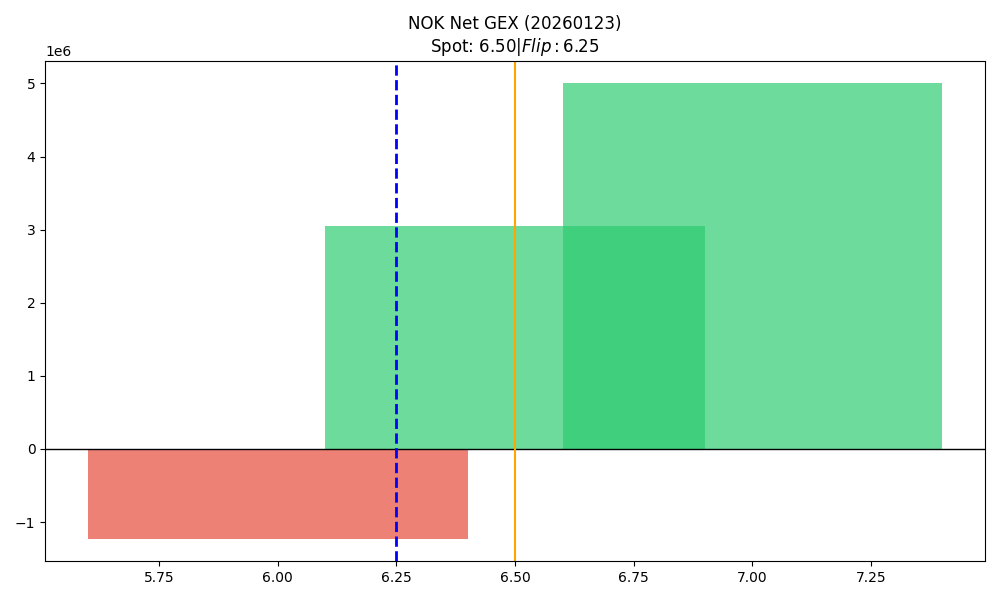

The data file committed next to this chart (first rows):
strike, call_gex, put_gex, call_dex, put_dex, net_greek_delta, net_gex
6.0, 1098454, 2324181, 1999614, -1528654, 0.05538, -1225727
6.5, 7161322, 4117391, 1982478, -2556089, -0.05996, 3043931
7.0, 5481798, 480392, 3453702, -877719, 0.171, 5001406
